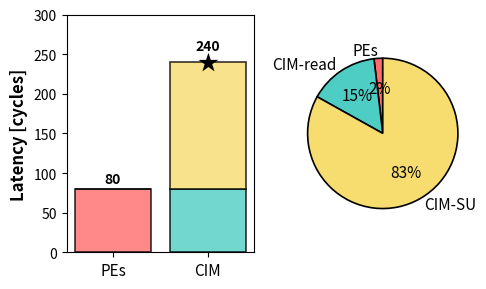

Generate this figure with matplotlib: (Note: this script raises an exception after producing the figure.)
import matplotlib.pyplot as plt
import numpy as np

"""
This is a script to prove that spin updating in sachi takes significant latency and energy.
We create two subfigures:
1. Left: Stacked bar chart showing latency breakdown for PEs and CIM
2. Right: Pie chart showing energy distribution for CIM
"""

# Create figure with 2 subplots (left and right)
fig, (ax1, ax2) = plt.subplots(1, 2, figsize=(5, 3))

# ===== LEFT SUBFIGURE: Stacked Bar Chart =====
# Data for stacked bars
bar_labels = ["PEs", "CIM"]
data_processing = [80, 80]
spin_updating = [0, 160]

colors = [
    "#FF6B6B",  # DRAM (Off-chip Memory)
    "#4ECDC4",  # L1 (On-chip Memory)
    "#F7DC6F",  # SU (Spin Updating)
    "#45B7D1",  # MAC (MACs)
    "#FFA07A",  # ADD (Adds)
    "#98D8C8",
]  # COMP (COMPs)

# X-axis positions
x_pos = np.arange(len(bar_labels))

# Create stacked vertical bars
bars1 = ax1.bar(
    x_pos,
    data_processing,
    label="Data Processing",
    color=["#FF6B6B", "#4ECDC4"],
    alpha=0.8,
    edgecolor="black",
    linewidth=1.2,
)
bars2 = ax1.bar(
    x_pos,
    spin_updating,
    bottom=data_processing,
    label="Spin Updating (SU)",
    color="#F7DC6F",
    alpha=0.8,
    edgecolor="black",
    linewidth=1.2,
)

# Customize left plot
ax1.set_ylabel("Latency [cycles]", fontsize=12, fontweight="bold")
ax1.set_xticks(x_pos)
ax1.set_xticklabels(bar_labels, fontsize=11)
# ax1.legend(loc='upper left')
# ax1.grid(axis='y', alpha=0.3, linestyle='--')
# ax1.set_axisbelow(True)

# Add star
ax1.text(
    1,
    data_processing[1] + spin_updating[1],
    "\u2605",
    ha="center",
    va="center",
    weight="bold",
    fontsize=15,
)

# Add value labels on top of bars
sizes = [data_processing[i] + spin_updating[i] for i in range(len(bar_labels))]
for i in range(len(bar_labels)):
    ax1.text(
        i,
        sizes[i] * 1.05,
        f"{sizes[i]}",
        ha="center",
        va="bottom",
        weight="bold",
    )

ax1.set_ylim(0, 300)

# ===== RIGHT SUBFIGURE: Pie Chart =====
# Data for pie chart
pie_labels = ["PEs", "CIM-read", "CIM-SU"]
pie_data = [90.72, 729, 4030.464]

# Colors for pie chart
pie_colors = ["#FF6B6B", "#4ECDC4", "#F7DC6F"]

# Create pie chart
wedges, texts, autotexts = ax2.pie(
    pie_data,
    labels=pie_labels,
    autopct="%1.f%%",
    colors=pie_colors,
    startangle=90,
    wedgeprops={"edgecolor": "black", "linewidth": 1.2},
    textprops={"fontsize": 11},
)

# Make percentage text bold
# for autotext in autotexts:
#     autotext.set_color('white')
#     autotext.set_fontweight('bold')
#     autotext.set_fontsize(10)

# Customize right plot
# ax2.set_title('Energy Distribution', fontsize=14, fontweight='bold')

# Adjust layout
plt.tight_layout()
plt.savefig("output/latency_energy_breakdown.png", dpi=300)
